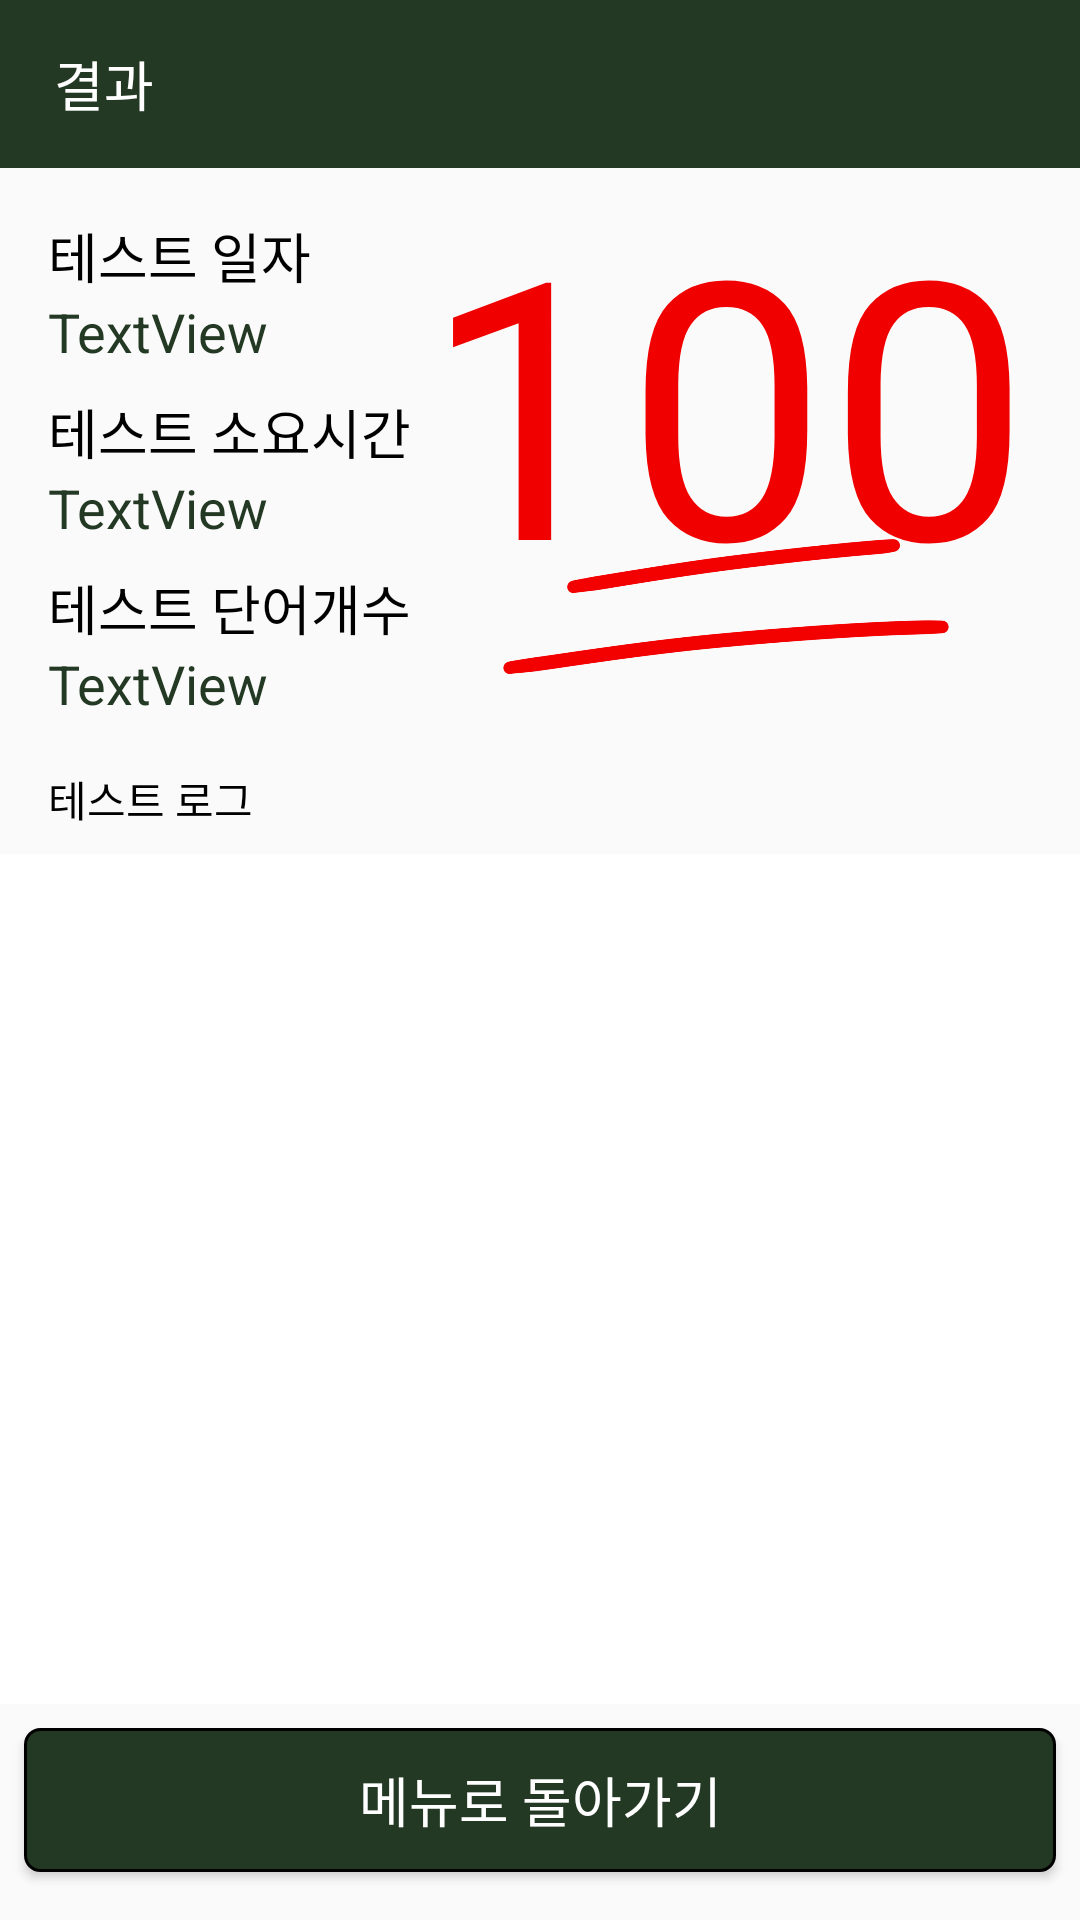

Write the Android layout XML for this screen, with the resource values it uses.
<!-- AndroidManifest.xml: application theme AppTheme -->
<!-- res/layout/activity_test_result.xml -->
<?xml version="1.0" encoding="utf-8"?>
<androidx.constraintlayout.widget.ConstraintLayout xmlns:android="http://schemas.android.com/apk/res/android"
    xmlns:app="http://schemas.android.com/apk/res-auto"
    xmlns:tools="http://schemas.android.com/tools"
    android:layout_width="match_parent"
    android:layout_height="match_parent"
    tools:context=".Activities.StudyActivities.TestResultActivity">

    <androidx.appcompat.widget.Toolbar
        android:id="@+id/test_toolbar"
        android:layout_width="match_parent"
        android:layout_height="56dp"
        android:background="@color/colorPrimaryDark"
        android:minHeight="?attr/actionBarSize"
        android:theme="?attr/actionBarTheme"
        app:layout_constraintEnd_toEndOf="parent"
        app:layout_constraintStart_toStartOf="parent"
        app:layout_constraintTop_toTopOf="parent">

        <TextView
            android:id="@+id/test_tool_bar_title"
            android:layout_width="wrap_content"
            android:layout_height="wrap_content"
            android:fontFamily="@font/jalnan"
            android:padding="2dp"
            android:text="결과"
            android:textColor="#FFFFFF"
            android:textSize="18sp"
            tools:layout_editor_absoluteX="16dp"
            tools:layout_editor_absoluteY="16dp" />
    </androidx.appcompat.widget.Toolbar>

    <TextView
        android:id="@+id/text_test_date"
        android:layout_width="wrap_content"
        android:layout_height="wrap_content"
        android:layout_marginStart="16dp"
        android:layout_marginTop="16dp"
        android:fontFamily="@font/jalnan"
        android:text="테스트 일자"
        android:textColor="#000000"
        android:textSize="18sp"
        app:layout_constraintStart_toStartOf="parent"
        app:layout_constraintTop_toBottomOf="@+id/test_toolbar" />

    <TextView
        android:id="@+id/text_test_time"
        android:layout_width="wrap_content"
        android:layout_height="wrap_content"
        android:layout_marginTop="8dp"
        android:fontFamily="@font/jalnan"
        android:text="테스트 소요시간"
        android:textColor="#000000"
        android:textSize="18sp"
        app:layout_constraintStart_toStartOf="@+id/test_date"
        app:layout_constraintTop_toBottomOf="@+id/test_date" />

    <TextView
        android:id="@+id/text_test_word_count"
        android:layout_width="wrap_content"
        android:layout_height="wrap_content"
        android:layout_marginTop="8dp"
        android:fontFamily="@font/jalnan"
        android:text="테스트 단어개수"
        android:textColor="#000000"
        android:textSize="18sp"
        app:layout_constraintStart_toStartOf="@+id/test_time"
        app:layout_constraintTop_toBottomOf="@+id/test_time" />

    <TextView
        android:id="@+id/test_date"
        android:layout_width="wrap_content"
        android:layout_height="wrap_content"
        android:text="TextView"
        android:textColor="@color/colorPrimaryDark"
        android:textSize="18sp"
        app:layout_constraintStart_toStartOf="@+id/text_test_date"
        app:layout_constraintTop_toBottomOf="@+id/text_test_date" />

    <TextView
        android:id="@+id/test_time"
        android:layout_width="wrap_content"
        android:layout_height="wrap_content"
        android:text="TextView"
        android:textColor="@color/colorPrimaryDark"
        android:textSize="18sp"
        app:layout_constraintStart_toStartOf="@+id/text_test_time"
        app:layout_constraintTop_toBottomOf="@+id/text_test_time" />

    <TextView
        android:id="@+id/test_words_count"
        android:layout_width="wrap_content"
        android:layout_height="wrap_content"
        android:text="TextView"
        android:textColor="@color/colorPrimaryDark"
        android:textSize="18sp"
        app:layout_constraintStart_toStartOf="@+id/text_test_word_count"
        app:layout_constraintTop_toBottomOf="@+id/text_test_word_count" />

    <TextView
        android:id="@+id/textView24"
        android:layout_width="wrap_content"
        android:layout_height="wrap_content"
        android:layout_marginTop="16dp"
        android:fontFamily="@font/jalnan"
        android:text="테스트 로그"
        android:textColor="@color/black"
        app:layout_constraintStart_toStartOf="@+id/test_words_count"
        app:layout_constraintTop_toBottomOf="@+id/test_words_count" />

    <Button
        android:id="@+id/btn_go_back_menu"
        android:layout_width="0dp"
        android:layout_height="wrap_content"
        android:layout_marginStart="8dp"
        android:layout_marginEnd="8dp"
        android:layout_marginBottom="16dp"
        android:background="@drawable/rounded_button_login"
        android:text="메뉴로 돌아가기"
        android:textColor="#FFFFFF"
        android:textSize="18sp"
        app:layout_constraintBottom_toBottomOf="parent"
        app:layout_constraintEnd_toEndOf="parent"
        app:layout_constraintStart_toStartOf="parent" />

    <androidx.recyclerview.widget.RecyclerView
        android:id="@+id/recyclerview_test_result"
        android:layout_width="0dp"
        android:layout_height="0dp"
        android:layout_marginTop="8dp"
        android:layout_marginBottom="8dp"
        android:background="#FFFFFF"
        app:layout_constraintBottom_toTopOf="@+id/btn_go_back_menu"
        app:layout_constraintEnd_toEndOf="parent"
        app:layout_constraintHorizontal_bias="1.0"
        app:layout_constraintStart_toStartOf="parent"
        app:layout_constraintTop_toBottomOf="@+id/textView24"
        app:layout_constraintVertical_bias="0.384" />

    <TextView
        android:id="@+id/log_score"
        android:layout_width="wrap_content"
        android:layout_height="wrap_content"
        android:layout_marginBottom="48dp"
        android:fontFamily="@font/misaeng"
        android:text="100"
        android:textColor="@color/score"
        android:textSize="120sp"
        app:layout_constraintBottom_toBottomOf="@+id/imageView6"
        app:layout_constraintEnd_toEndOf="@+id/imageView6"
        app:layout_constraintStart_toStartOf="@+id/imageView6" />

    <ImageView
        android:id="@+id/imageView6"
        android:layout_width="220dp"
        android:layout_height="104dp"
        android:layout_marginEnd="8dp"
        android:layout_marginBottom="24dp"
        app:layout_constraintBottom_toTopOf="@+id/recyclerview_test_result"
        app:layout_constraintEnd_toEndOf="parent"
        app:srcCompat="@drawable/score_line" />

</androidx.constraintlayout.widget.ConstraintLayout>
<!-- resources referenced by this layout -->
<resources>
  <color name="black">#000000</color>
  <color name="colorPrimaryDark">#233924</color>
  <color name="score">#F10000</color>
  <!-- drawable rounded_button_login (drawable-v24) -->
  <?xml version="1.0" encoding="utf-8"?>
  <shape xmlns:android="http://schemas.android.com/apk/res/android"
      android:padding="10dp"
      android:shape="rectangle" >
      <solid android:color="@color/colorPrimaryDark" />
      <corners
          android:bottomLeftRadius="5dp"
          android:bottomRightRadius="5dp"
          android:topLeftRadius="5dp"
          android:topRightRadius="5dp" />
      <stroke
          android:width="1dp"
          android:color="#000000" />
  </shape>
  <!-- drawable score_line: png bitmap (drawable, 194102 bytes) -->
  <style name="AppTheme" parent="Theme.AppCompat.Light.NoActionBar">
          
          <item name="colorPrimary">@color/colorPrimary</item>
          <item name="colorPrimaryDark">@color/colorPrimaryDark</item>
          <item name="colorAccent">@color/colorAccent</item>
          <item name="android:actionOverflowButtonStyle">@style/AppTheme.OverFlow</item>
      </style>
  <color name="colorPrimary">#9cbee2</color>
  <color name="colorAccent">#3C713E</color>
  <style name="AppTheme.OverFlow" parent="Widget.AppCompat.ActionButton.Overflow">
          <item name="android:tint">@color/white</item>
      </style>
  <color name="white">#FFFFFF</color>
</resources>
